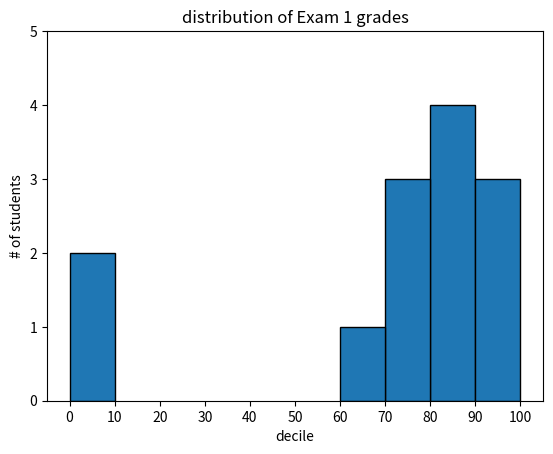

Write the Python code that produced this figure. (Note: this script raises an exception after producing the figure.)
from matplotlib import pyplot as plt

from collections import Counter
grades = [83, 95, 91, 87, 70, 0, 85, 82, 100, 67, 73, 77, 0]

#bucket grades by decile put them 100 as 90's.

histogram =  Counter(min(grade // 10 * 10, 90) for grade in grades)

plt.bar([x+5 for x in histogram.keys()], histogram.values() , 10, edgecolor = (0,0,0))

 # Give each bar its correct height . Give each bar a width of 10 .Black edges for each bar

plt.axis([-5, 105, 0, 5])

plt.xticks([10 * i for i in range(11)])         # x-axis from -5 to 105,
                                                # y-axis from 0 to 5

plt.xlabel("decile")

plt.ylabel("# of students")

plt.title("distribution of Exam 1 grades")


plt.show()

plt.savefig(histogram)